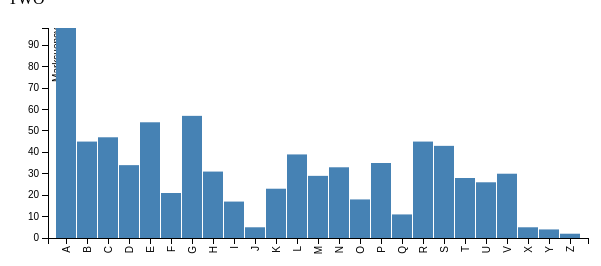
D3 v3 page, settled after 360 driven frames (6 s of simulated time); the page loaded 1 data file(s).


// ── bar-chart.js
// set the dimensions of the canvas
var margin = { top: 20, right: 20, bottom: 70, left: 40 },
    width = 600 - margin.left - margin.right,
    height = 300 - margin.top - margin.bottom;


// set the ranges
var x = d3.scale.ordinal().rangeRoundBands([0, width], .05);

var y = d3.scale.linear().range([height, 0]);

// define the axis
var xAxis = d3.svg.axis()
    .scale(x)
    .orient("bottom")


var yAxis = d3.svg.axis()
    .scale(y)
    .orient("left")
    .ticks(10);


// add the SVG element
var svg = d3.select("body").append("svg")
    .attr("width", width + margin.left + margin.right)
    .attr("height", height + margin.top + margin.bottom)
  .append("g")
    .attr("transform",
          "translate(" + margin.left + "," + margin.top + ")");


// load the data
d3.json("maths.json", function (error, data) {

    data.forEach(function (d) {
        d.Student = d.Student;
        d.Marks = +d.Marks;
    });

    // scale the range of the data
    x.domain(data.map(function (d) { return d.Student; }));
    y.domain([0, d3.max(data, function (d) { return d.Marks; })]);

    // add axis
    svg.append("g")
        .attr("class", "x axis")
        .attr("transform", "translate(0," + height + ")")
        .call(xAxis)
      .selectAll("text")
        .style("text-anchor", "end")
        .attr("dx", "-.8em")
        .attr("dy", "-.55em")
        .attr("transform", "rotate(-90)");

    svg.append("g")
        .attr("class", "y axis")
        .call(yAxis)
      .append("text")
        .attr("transform", "rotate(-90)")
        .attr("y", 5)
        .attr("dy", ".71em")
        .style("text-anchor", "end")
        .text("Marksuency");


    // Add bar chart
    svg.selectAll("bar")
        .data(data)
      .enter().append("rect")
        .attr("class", "bar")
        .attr("x", function (d) { return x(d.Student); })
        .attr("width", x.rangeBand())
        .attr("y", function (d) { return y(d.Marks); })
        .attr("height", function (d) { return height - y(d.Marks); });

});


### data: maths.json, 922 bytes — head not shown